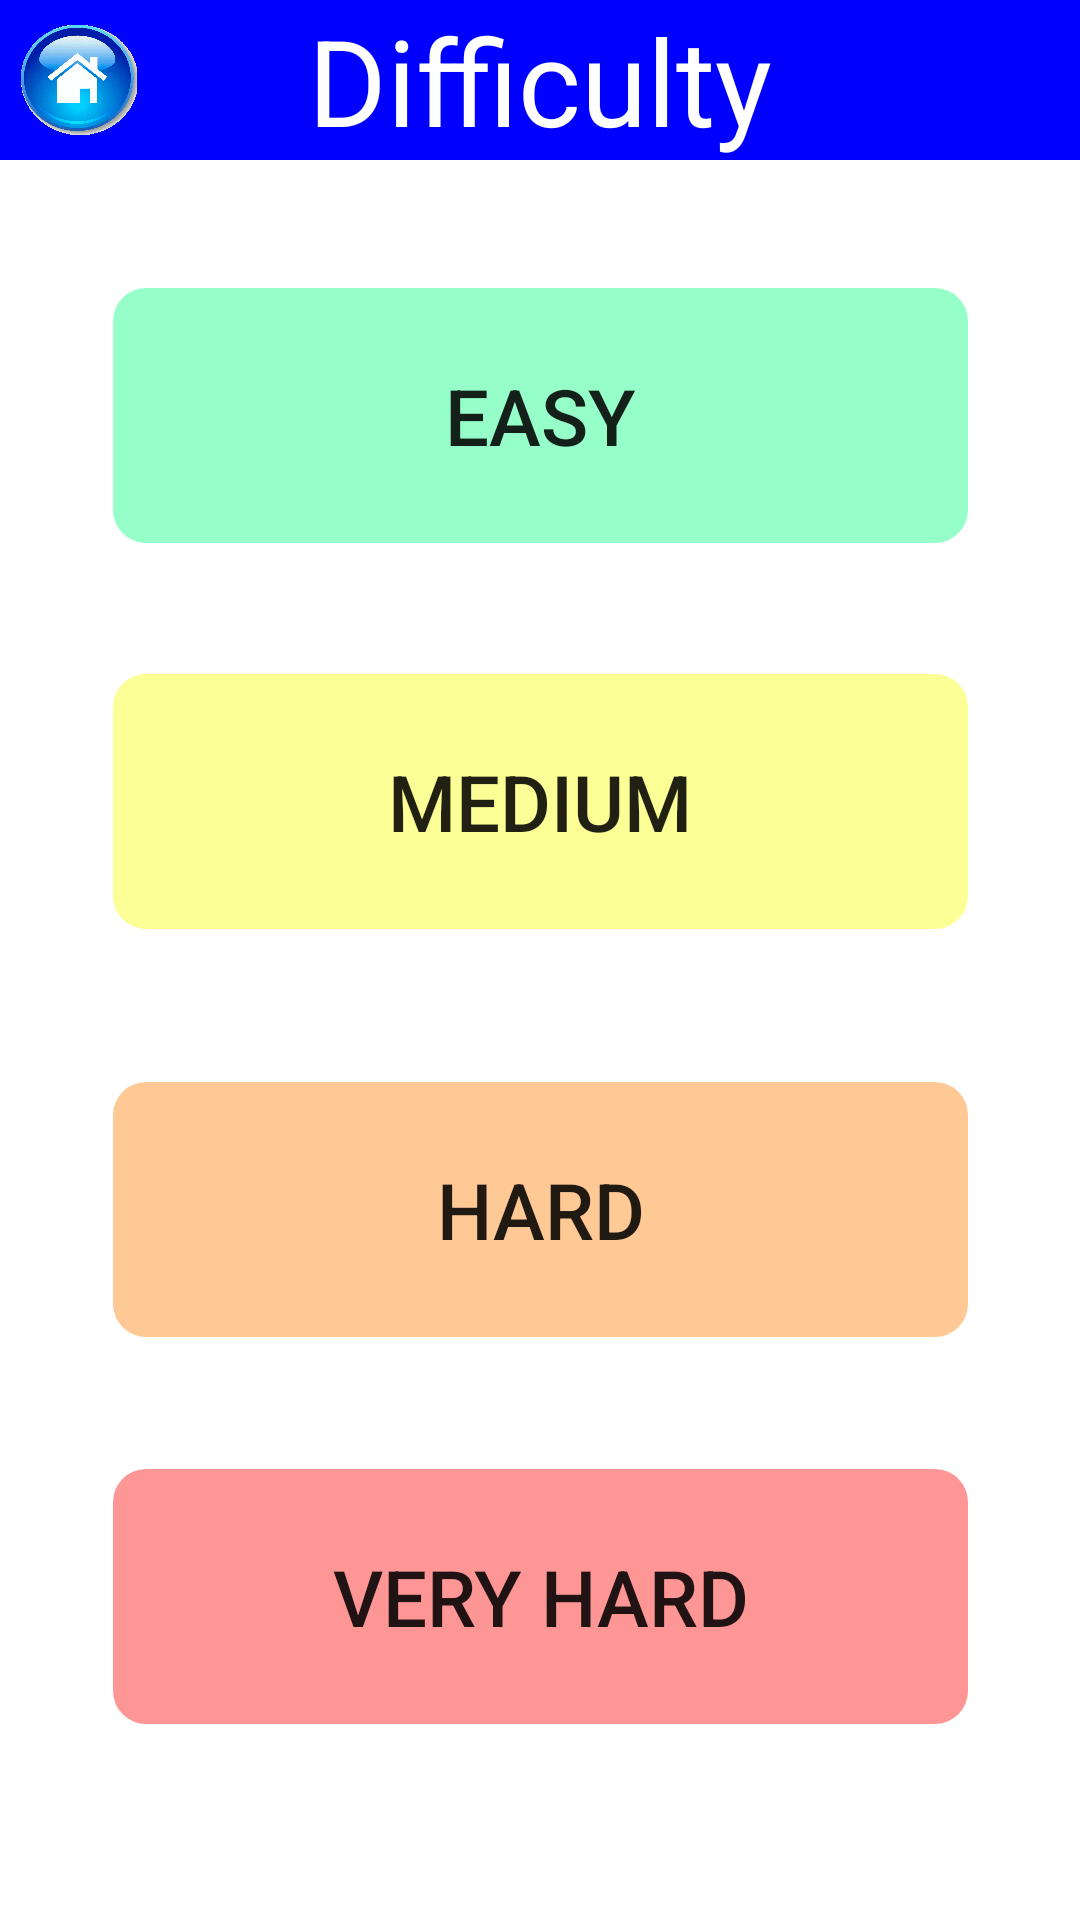

Produce the Android XML layout that renders to this screen, including the resource entries it uses.
<!-- AndroidManifest.xml: application theme AppTheme -->
<!-- res/layout/activity_difficulty_setting_screen.xml -->
<?xml version="1.0" encoding="utf-8"?>

<androidx.constraintlayout.widget.ConstraintLayout xmlns:android="http://schemas.android.com/apk/res/android"
    xmlns:app="http://schemas.android.com/apk/res-auto"
    xmlns:tools="http://schemas.android.com/tools"
    android:layout_width="match_parent"
    android:layout_height="match_parent"
    android:background="?backgroundColour"
    tools:context=".view.DifficultySettingScreen">

    <TextView
        android:id="@+id/lblDifficultyTitle"
        style="?screenView"
        android:text="?difficultyTitle"
        android:background="?screenBackgroundColour"
        android:textColor="?screenTextColour"
        app:layout_constraintBottom_toBottomOf="parent"
        app:layout_constraintEnd_toEndOf="parent"
        app:layout_constraintHorizontal_bias="0.0"
        app:layout_constraintStart_toStartOf="parent"
        app:layout_constraintTop_toTopOf="parent"
        app:layout_constraintVertical_bias="0.0" />

    <ImageButton
        android:contentDescription="@string/home_button"
        android:id="@+id/btnHome"
        android:layout_width="40dp"
        android:layout_height="40dp"
        android:adjustViewBounds="true"
        android:background="@drawable/home_button_highlight"
        android:cropToPadding="true"
        android:scaleType="fitCenter"
        app:layout_constraintBottom_toBottomOf="parent"
        app:layout_constraintEnd_toEndOf="parent"
        app:layout_constraintHorizontal_bias="0.018"
        app:layout_constraintStart_toStartOf="parent"
        app:layout_constraintTop_toTopOf="parent"
        app:layout_constraintVertical_bias="0.01" />

    <Button
        android:id="@+id/btnEasy"
        style="?difficultyScreenButtonTheme"
        android:backgroundTint="?easyButtonColour"
        android:text="?easyButtonText"
        app:layout_constraintBottom_toBottomOf="parent"
        app:layout_constraintEnd_toEndOf="parent"
        app:layout_constraintStart_toStartOf="parent"
        app:layout_constraintTop_toTopOf="parent"
        app:layout_constraintVertical_bias="0.173" />

    <Button
        android:id="@+id/btnMedium"
        style="?difficultyScreenButtonTheme"
        android:backgroundTint="?mediumButtonColour"
        android:text="?mediumButtonText"
        app:layout_constraintBottom_toBottomOf="parent"
        app:layout_constraintEnd_toEndOf="parent"
        app:layout_constraintStart_toStartOf="parent"
        app:layout_constraintTop_toTopOf="parent"
        app:layout_constraintVertical_bias="0.405" />

    <Button
        android:id="@+id/btnHard"
        style="?difficultyScreenButtonTheme"
        android:backgroundTint="?hardButtonColour"
        android:text="?hardButtonText"
        app:layout_constraintBottom_toBottomOf="parent"
        app:layout_constraintEnd_toEndOf="parent"
        app:layout_constraintStart_toStartOf="parent"
        app:layout_constraintTop_toTopOf="parent"
        app:layout_constraintVertical_bias="0.65" />

    <Button
        android:id="@+id/btnVeryHard"
        style="?difficultyScreenButtonTheme"
        android:backgroundTint="?veryHardButtonColour"
        android:text="?veryHardButtonText"
        app:layout_constraintBottom_toBottomOf="parent"
        app:layout_constraintEnd_toEndOf="parent"
        app:layout_constraintStart_toStartOf="parent"
        app:layout_constraintTop_toTopOf="parent"
        app:layout_constraintVertical_bias="0.882" />

</androidx.constraintlayout.widget.ConstraintLayout>
<!-- resources referenced by this layout -->
<resources>
  <string name="home_button">Home Button</string>
  <color name="white">#FFFFFF</color>
  <color name="blue">#0000FF</color>
  <color name="customBlue">#96F6FF</color>
  <string name="start_button">Start Game!</string>
  <color name="customGreen">#96FFAD</color>
  <string name="instructions_button">Instructions</string>
  <color name="customYellow">#FFEA96</color>
  <string name="records_button">Records</string>
  <color name="customPink">#F2C4C4</color>
  <string name="about_button">About</string>
  <string name="settings_title">Theme</string>
  <string name="theme_1">Default Theme</string>
  <string name="theme_2">Dark Theme</string>
  <string name="difficulty_title">Difficulty</string>
  <color name="customTurquoise">#96FFC9</color>
  <string name="option_easy">Easy</string>
  <color name="customYellow2">#FCFF96</color>
  <string name="option_medium">Medium</string>
  <color name="customOrange">#FFC996</color>
  <string name="option_hard">Hard</string>
  <color name="customRed">#FF9696</color>
  <string name="option_very_hard">Very Hard</string>
  <string name="instructions_title">Instructions</string>
  <string name="instructions_section_1">Welcome to the General Knowledge Game!</string>
  <string name="instructions_section_2">Main Instructions</string>
  <string name="instructions_section_3">Have fun and good luck!</string>
  <style name="Instructions.Button.Theme" parent="Widget.AppCompat.Button">
          <item name="android:layout_width">139dp</item>
          <item name="android:layout_height">56dp</item>
          <item name="android:background">@drawable/custom_button</item>
      </style>
  <string name="records_title">Records</string>
  <string name="table_heading_1">Difficulty</string>
  <string name="table_heading_2">Score</string>
  <string name="easy_record">Easy</string>
  <string name="medium_record">Medium</string>
  <string name="hard_record">Hard</string>
  <string name="veryHard_record">Very Hard</string>
  <string name="reset_button">Reset</string>
  <string name="about_title">About</string>
  <string name="about_section_1">Welcome to the General Knowledge Game!</string>
  <string name="about_section_2">About text</string>
  <string name="about_section_3">\n\n\u00a9 Copyright General Knowledge Game 2019</string>
  <string name="option_a">A</string>
  <string name="option_b">B</string>
  <string name="option_c">C</string>
  <string name="option_d">D</string>
  <string name="gameOver_title">Game Over!</string>
  <style name="GameOver.Button1.Theme" parent="Widget.AppCompat.Button">
          <item name="android:layout_width">152dp</item>
          <item name="android:layout_height">59dp</item>
          <item name="android:background">@drawable/custom_button</item>
      </style>
  <style name="GameOver.Button2.Theme" parent="Widget.AppCompat.Button">
          <item name="android:layout_width">175dp</item>
          <item name="android:layout_height">59dp</item>
          <item name="android:background">@drawable/custom_button</item>
      </style>
  <color name="customBlue2">@android:color/holo_blue_light</color>
  <string name="play_again">Play Again?</string>
  <color name="customGreen2">@android:color/holo_green_light</color>
  <string name="change_difficulty">Change Difficulty</string>
  <color name="customRed2">@android:color/holo_red_light</color>
  <string name="exit_app">Exit Application</string>
  <string name="initialiseScores">0</string>
  <string name="question_text">Question</string>
  <color name="black">#000000</color>
  <string name="mode_setting">Mode</string>
  <string name="score_text">Score</string>
  <string name="best_score_text">Best: 0</string>
  <string name="final_score_label">Your Final Score:</string>
  <string name="high_score_text">NEW HIGH SCORE!</string>
  <color name="red">#FF0000</color>
  <string name="final_score">Score</string>
  <string name="message_text">Message</string>
  <color name="colorPrimaryDark">#00574B</color>
</resources>
